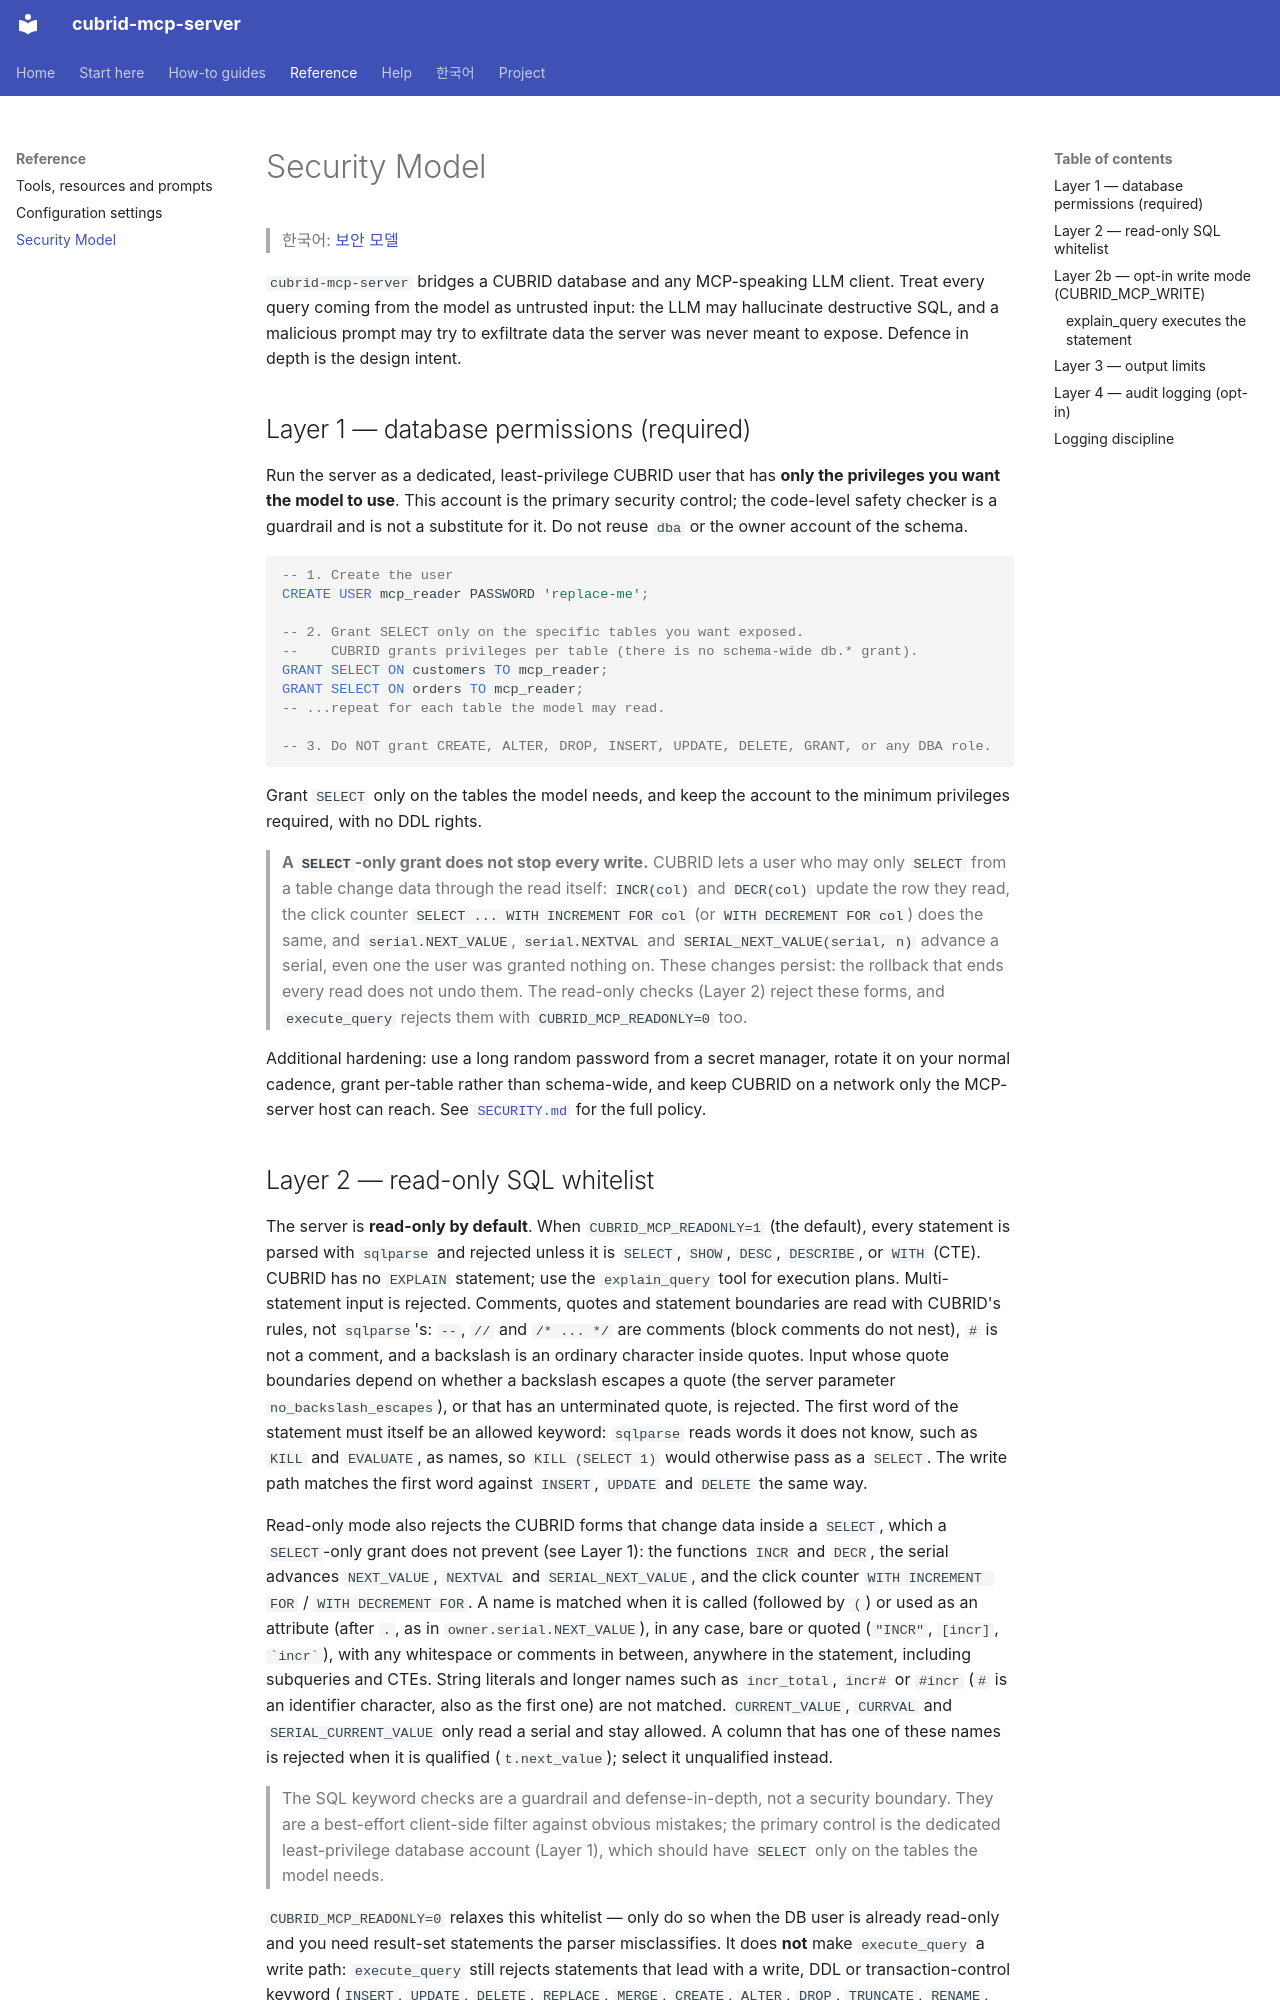

repository: cubrid-lab/cubrid-mcp-server · page: SECURITY_MODEL/index.html · generator: mkdocs

# Security Model

> 한국어: [보안 모델](ko/SECURITY_MODEL.md)

`cubrid-mcp-server` bridges a CUBRID database and any MCP-speaking LLM client. Treat every query coming from the model as untrusted input: the LLM may hallucinate destructive SQL, and a malicious prompt may try to exfiltrate data the server was never meant to expose. Defence in depth is the design intent.

<a id="layer-1"></a>

## Layer 1 — database permissions (required)

Run the server as a dedicated, least-privilege CUBRID user that has **only the privileges you want the model to use**. This account is the primary security control; the code-level safety checker is a guardrail and is not a substitute for it. Do not reuse `dba` or the owner account of the schema.

```sql
-- 1. Create the user
CREATE USER mcp_reader PASSWORD 'replace-me';

-- 2. Grant SELECT only on the specific tables you want exposed.
--    CUBRID grants privileges per table (there is no schema-wide db.* grant).
GRANT SELECT ON customers TO mcp_reader;
GRANT SELECT ON orders TO mcp_reader;
-- ...repeat for each table the model may read.

-- 3. Do NOT grant CREATE, ALTER, DROP, INSERT, UPDATE, DELETE, GRANT, or any DBA role.
```

Grant `SELECT` only on the tables the model needs, and keep the account to the minimum privileges required, with no DDL rights.

> **A `SELECT`-only grant does not stop every write.** CUBRID lets a user who may only `SELECT` from a table change data through the read itself: `INCR(col)` and `DECR(col)` update the row they read, the click counter `SELECT ... WITH INCREMENT FOR col` (or `WITH DECREMENT FOR col`) does the same, and `serial.NEXT_VALUE`, `serial.NEXTVAL` and `SERIAL_NEXT_VALUE(serial, n)` advance a serial, even one the user was granted nothing on. These changes persist: the rollback that ends every read does not undo them. The read-only checks (Layer 2) reject these forms, and `execute_query` rejects them with `CUBRID_MCP_READONLY=0` too.

Additional hardening: use a long random password from a secret manager, rotate it on your normal cadence, grant per-table rather than schema-wide, and keep CUBRID on a network only the MCP-server host can reach. See [`SECURITY.md`](https://github.com/cubrid-lab/cubrid-mcp-server/blob/main/SECURITY.md) for the full policy.

<a id="layer-2"></a>
